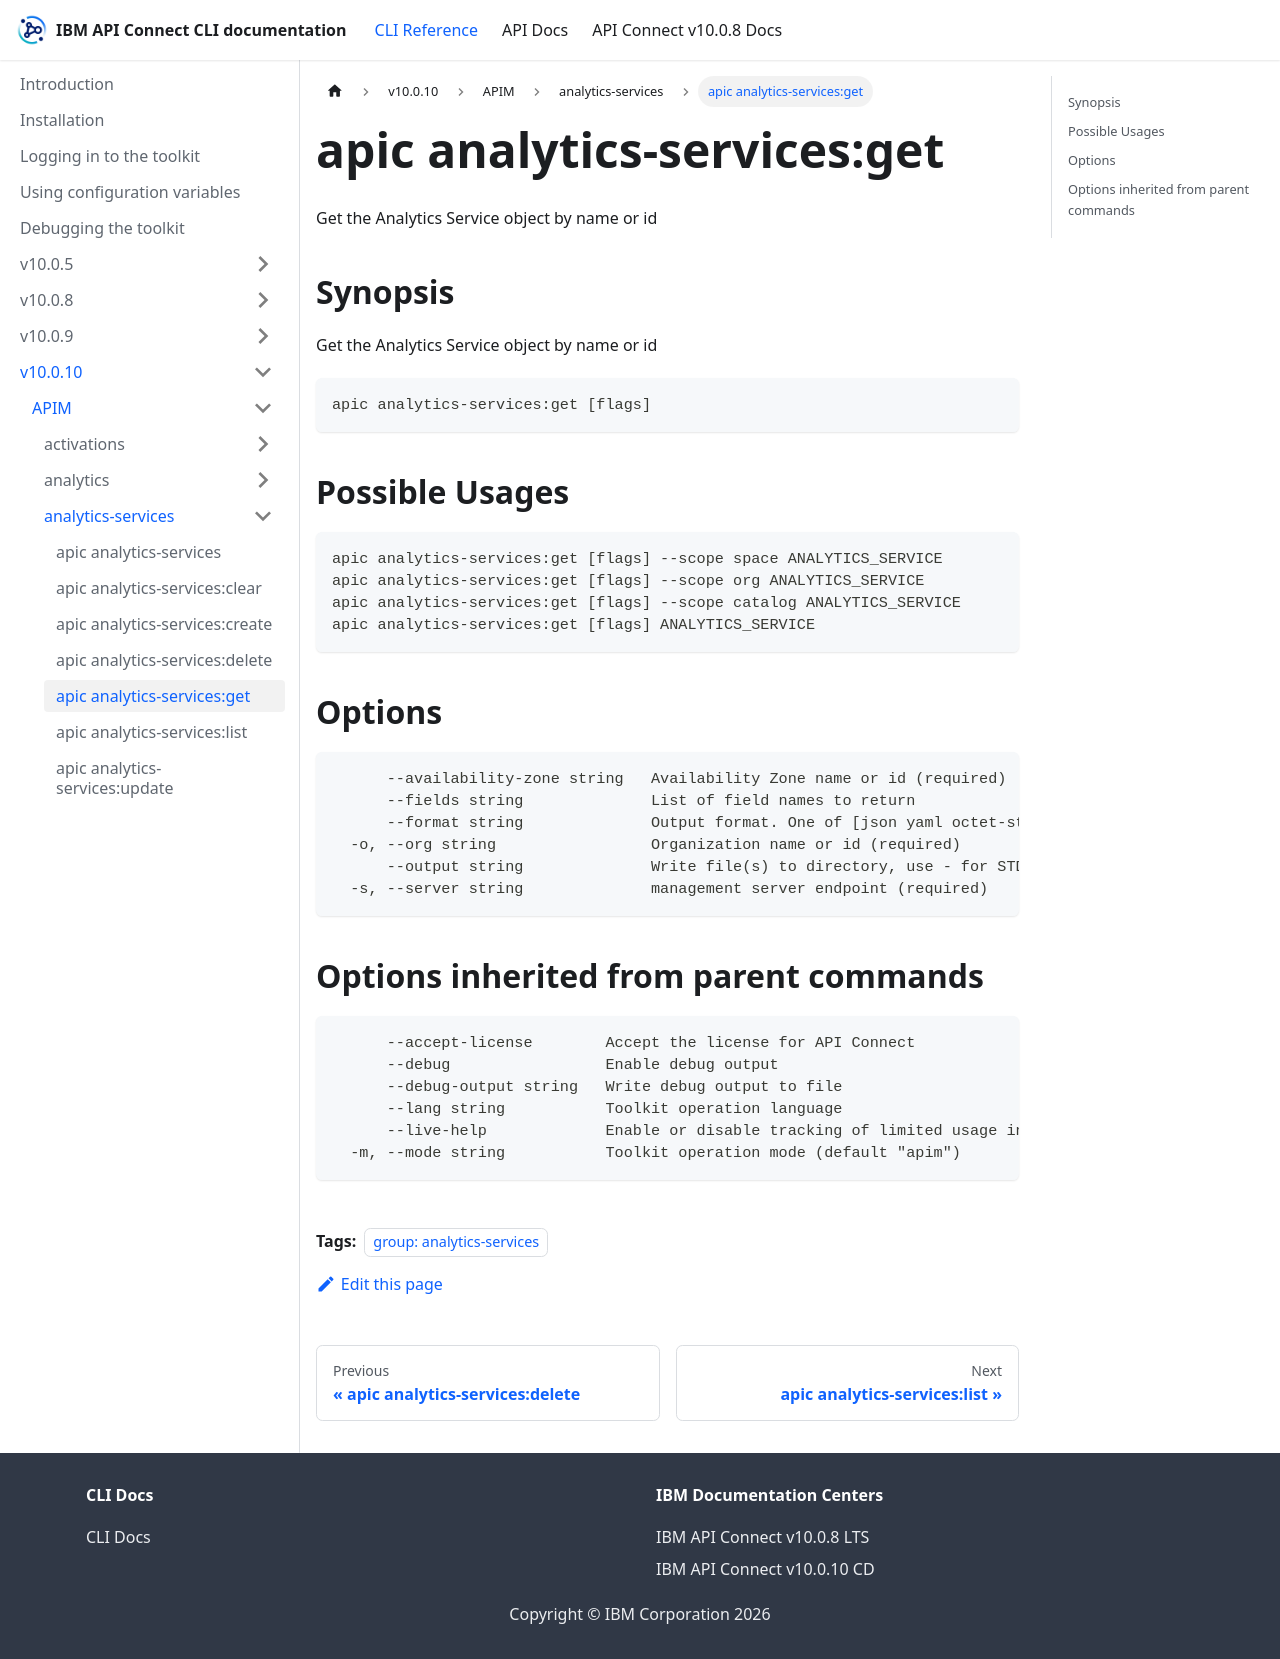

repository: ibm-apiconnect/clidocs · page: docs/v10010/apim/analytics-services/apic_analytics-services_get.html · generator: docusaurus

---
tags:
- "group: analytics-services"
---
# apic analytics-services:get

Get the Analytics Service object by name or id

## Synopsis

Get the Analytics Service object by name or id

```
apic analytics-services:get [flags]
```

## Possible Usages

```
apic analytics-services:get [flags] --scope space ANALYTICS_SERVICE
apic analytics-services:get [flags] --scope org ANALYTICS_SERVICE
apic analytics-services:get [flags] --scope catalog ANALYTICS_SERVICE
apic analytics-services:get [flags] ANALYTICS_SERVICE
```

## Options

```
      --availability-zone string   Availability Zone name or id (required)
      --fields string              List of field names to return
      --format string              Output format. One of [json yaml octet-stream go-template=... go-template-file=...], defaults to yaml.
  -o, --org string                 Organization name or id (required)
      --output string              Write file(s) to directory, use - for STDOUT. (default: cwd)
  -s, --server string              management server endpoint (required)
```

## Options inherited from parent commands

```
      --accept-license        Accept the license for API Connect
      --debug                 Enable debug output
      --debug-output string   Write debug output to file
      --lang string           Toolkit operation language
      --live-help             Enable or disable tracking of limited usage information
  -m, --mode string           Toolkit operation mode (default "apim")
```
